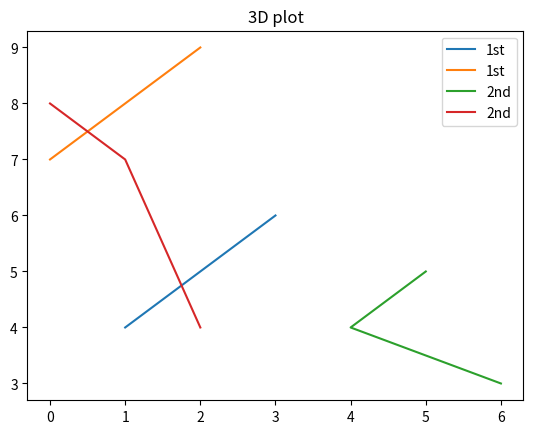

The matplotlib source for this figure:
import numpy as np
import matplotlib.pyplot as plt
import pandas as pd
arr=np.array([[[1,2,3],[4,5,6],[7,8,9]],[[1,2,3],[3,4,5],[6,7,8]]])
arr1=np.array([[[3,2,1],[6,4,5],[7,8,9]],[[2,1,3],[3,4,5],[8,7,4]]])
print(arr)
plt.plot(arr[0][0],arr[0][1],arr[0][2], label="1st")
plt.plot(arr1[0][1],arr1[1][1],arr1[1][2], label="2nd")
plt.legend()
plt.title("3D plot")
plt.show()
d=np.arange(9).reshape(3,3)
print(d)
for i in np.nditer(arr):
    print(i,end=" ")
print()
c=np.hstack((arr,arr1))
print(c)